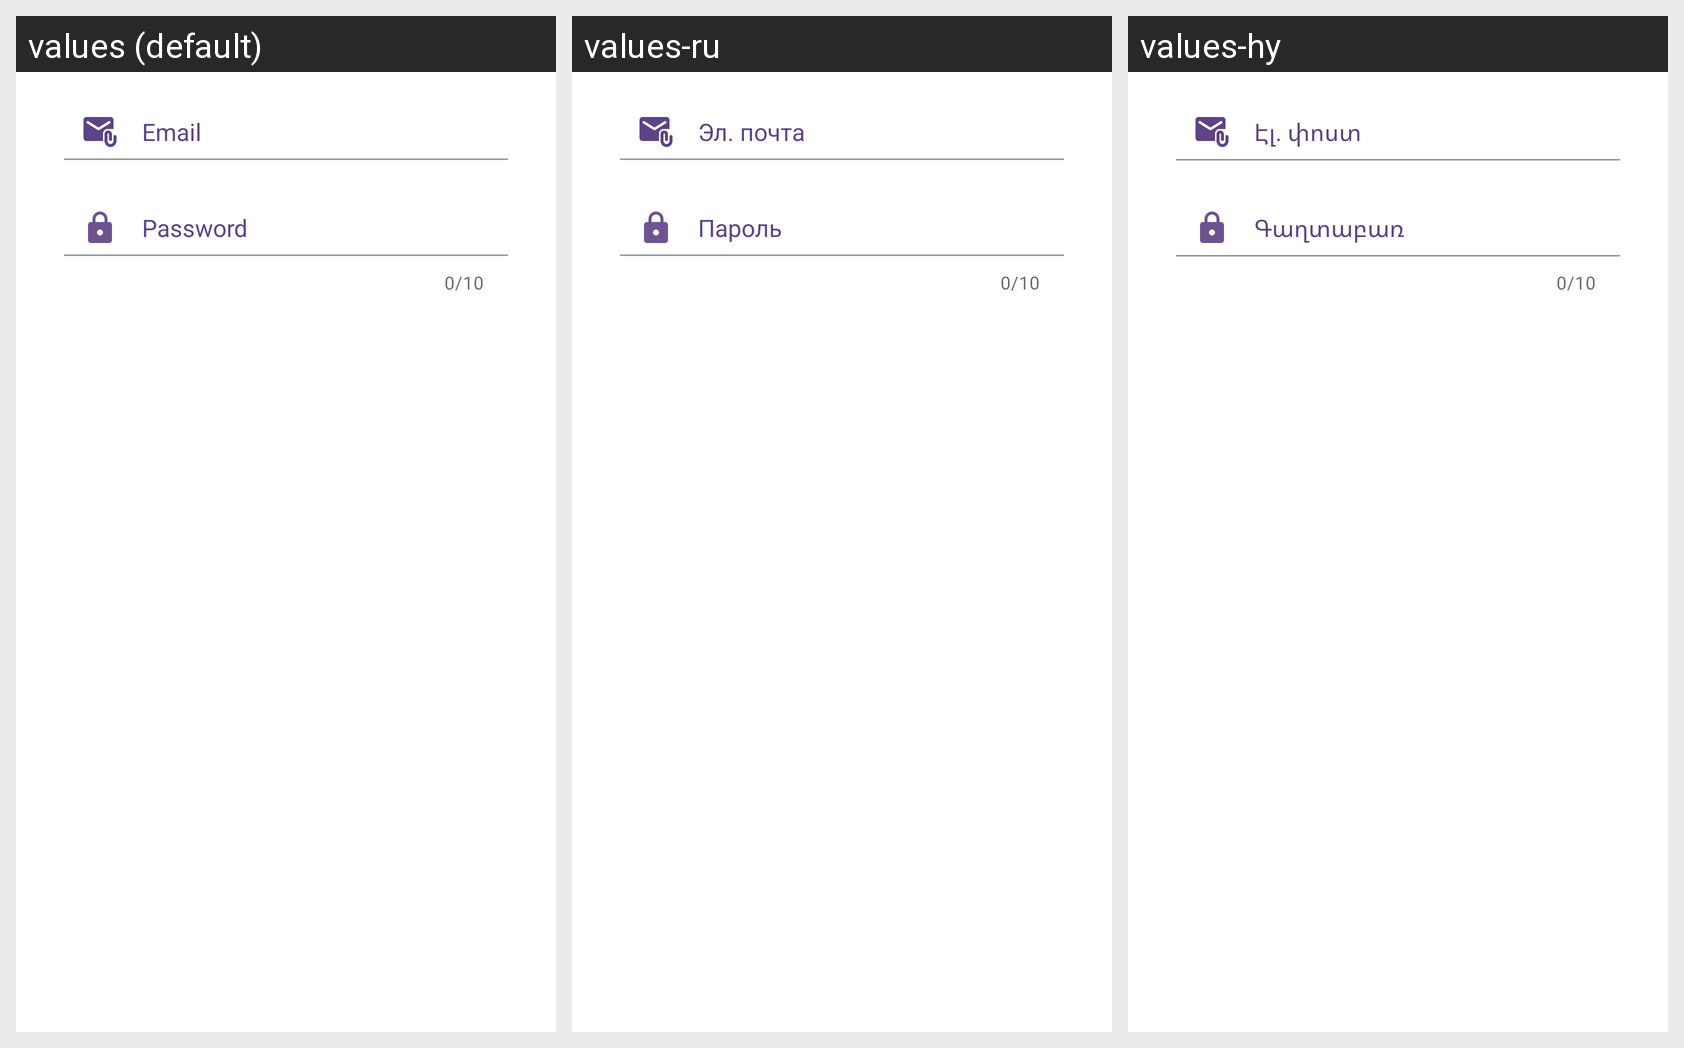

Translations of the strings shown on this Android screen, per locale in the grid:
Android screen res/layout/temp_layout.xml rendered under 3 locales, left to right: values (default), values-ru, values-hy. Device: Nexus 5 (rendered at 1080×1920; each locale shown at half size, 540×960, under a caption strip naming it); theme Theme.LightBrains.
Strings drawn on this screen, with the default value and each locale's value (text and hints the layout hard-codes, and strings that could not be matched under every locale, appear in the picture but are not listed):

email
  values: Email
  values-ru: Эл. почта
  values-hy: Էլ․ փոստ

password
  values: Password
  values-ru: Пароль
  values-hy: Գաղտաբառ
